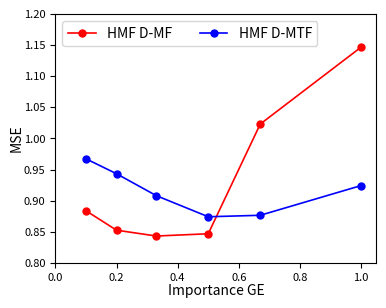

The script that saved this image:
'''
Plot the performance of PM -> GE predictions for HMF D-MF and HMF D-MTF, as we
vary the values of alpha (but keeping alpha1+alpha2=2).
'''

import matplotlib.pyplot as plt, numpy

''' Data '''
values_alpha_PM = [1., 0.67, 0.5, 0.33, 0.2, 0.1]
MF_MSE  = [1.14667879891, 1.02299310513,  0.846795028167, 0.843159103115, 0.852543339052, 0.883781922686]
MTF_MSE = [0.92424600746, 0.876466937064, 0.874113635057, 0.908049050549, 0.943227235142, 0.967237667979]

''' Plot '''
fig = plt.figure(figsize=(3.8,3.0))
fig.subplots_adjust(left=0.12, right=0.965, bottom=0.14, top=0.97)
plt.xlabel("Importance GE", fontsize=10, labelpad=1) #fontsize=8
plt.ylabel('MSE', fontsize=10, labelpad=0) #fontsize=8, labelpad=-1
plt.yticks(fontsize=8) #fontsize=6
plt.xticks(fontsize=8) #fontsize=6

plt.plot(values_alpha_PM,MF_MSE,linestyle='-', linewidth=1.2, marker='o', label='HMF D-MF', c='r', markersize=5) #linewidth=0.5, markersize=2)
plt.plot(values_alpha_PM,MTF_MSE,linestyle='-', linewidth=1.2, marker='o', label='HMF D-MTF', c='b', markersize=5) #linewidth=0.5, markersize=2)
 
plt.xlim(0.,1.05)
plt.ylim(0.8,1.2)

plt.legend(loc='upper left',fontsize=10,ncol=2)
    
plt.savefig("./varying_alpha_pm_to_ge.png", dpi=600)